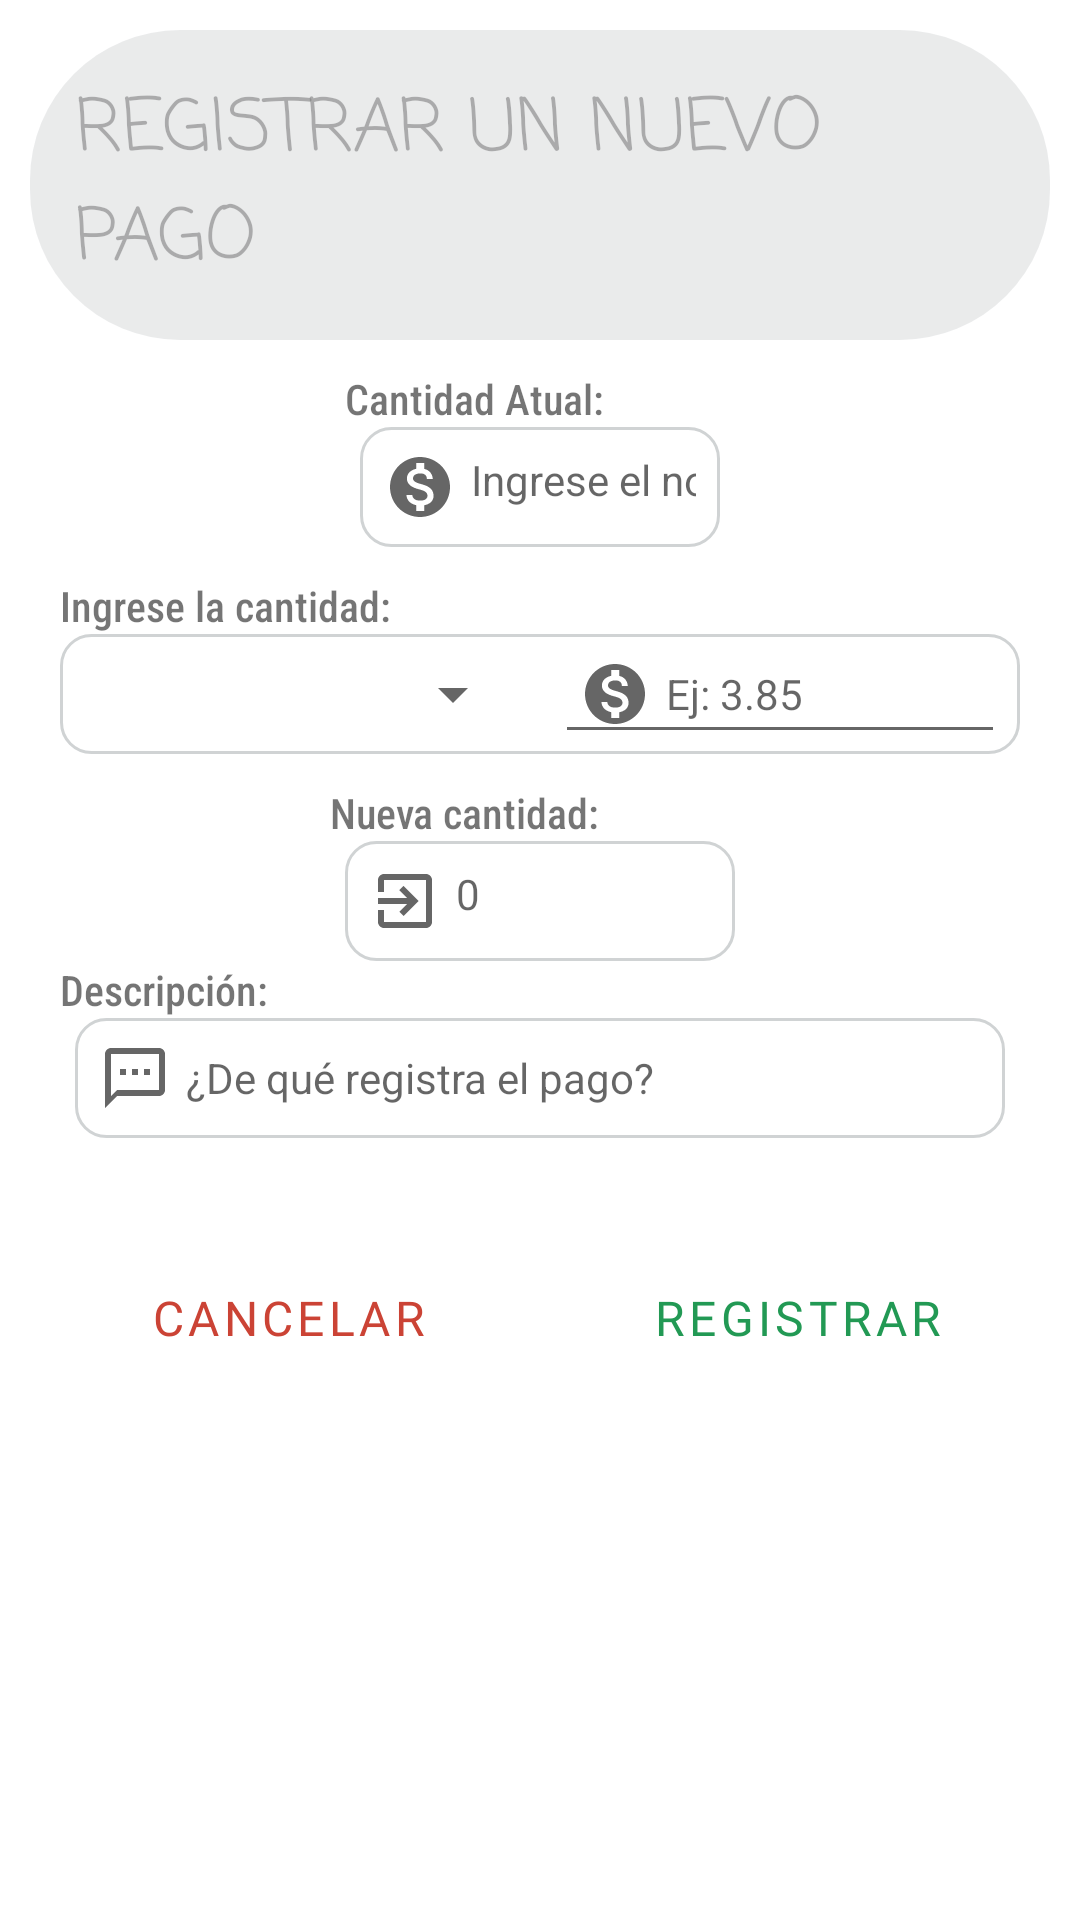

The Android layout XML behind this screen, and the referenced resources:
<!-- AndroidManifest.xml: application theme Theme.Cobrosydeudas -->
<!-- res/layout/registrar_un_nuevo_pago.xml -->
<?xml version="1.0" encoding="utf-8"?>
<LinearLayout xmlns:android="http://schemas.android.com/apk/res/android"
    xmlns:app="http://schemas.android.com/apk/res-auto"
    xmlns:tools="http://schemas.android.com/tools"
    android:layout_width="match_parent"
    android:layout_height="match_parent"
    android:id="@+id/btnlinearlayoutregistrarpago"
    android:background="@drawable/borde"
    android:orientation="vertical">


    <LinearLayout
        android:layout_width="match_parent"
        android:layout_height="wrap_content"
        android:background="@drawable/ovalo"
        android:backgroundTint="@color/plateado"
        android:alpha="0.5"
        android:orientation="vertical">

        <TextView
            android:id="@+id/textView3"
            android:layout_width="wrap_content"
            android:layout_height="wrap_content"
            android:layout_gravity="center"
            android:fontFamily="casual"
            android:padding="15dp"
            android:text="REGISTRAR UN NUEVO PAGO"
            android:textAppearance="@style/TextAppearance.AppCompat.Medium"
            android:textSize="24sp" />
    </LinearLayout>

    <LinearLayout
        android:layout_marginTop="10dp"
        android:layout_marginLeft="10dp"
        android:layout_marginRight="10dp"
        android:paddingBottom="10dp"
        android:layout_width="wrap_content"
        android:layout_gravity="center"
        android:layout_height="wrap_content"
        android:orientation="horizontal">

        <LinearLayout
            android:layout_width="match_parent"
            android:layout_height="wrap_content"
            android:layout_weight="1"
            android:layout_gravity="center"
            android:orientation="vertical">

            <TextView
                android:id="@+id/textView4"
                android:layout_width="130dp"
                android:layout_height="wrap_content"
                android:layout_weight="1"
                android:fontFamily="sans-serif-condensed-medium"
                android:text="Cantidad Atual:" />


            <TextView
                android:id="@+id/txtcantidadactualregistrarpago"
                android:layout_width="match_parent"
                android:layout_height="wrap_content"
                android:layout_weight="1"
                android:ems="10"
                android:hint="Ingrese el nombre"
                android:drawablePadding="5dp"
                android:drawableStart="@drawable/ic_coin"
                android:inputType="textPersonName"
                android:textSize="14sp"
                android:background="@drawable/custom_input"
                android:paddingStart="8dp"
                android:paddingEnd="8dp"
                android:paddingTop="8dp"
                android:paddingBottom="8dp"
                android:layout_marginHorizontal="5dp"
                />


        </LinearLayout>

        <LinearLayout
            android:layout_width="match_parent"
            android:layout_height="wrap_content"
            android:layout_weight="1"
            android:orientation="vertical">



        </LinearLayout>

    </LinearLayout>

    <LinearLayout
        android:paddingBottom="10dp"
        android:layout_marginLeft="10dp"
        android:layout_marginRight="10dp"
        android:layout_width="match_parent"
        android:layout_height="wrap_content"
        android:orientation="horizontal">



        <LinearLayout
            android:layout_width="match_parent"
            android:layout_height="wrap_content"
            android:layout_weight="1"
            android:orientation="vertical">

            <TextView
                android:id="@+id/textView"
                android:layout_width="130dp"
                android:layout_height="wrap_content"
                android:layout_weight="1"
                android:fontFamily="sans-serif-condensed-medium"
                android:text="Ingrese la cantidad:" />

            <LinearLayout
                android:background="@drawable/custom_input"
                android:layout_width="match_parent"
                android:layout_height="wrap_content"
                android:orientation="horizontal"
                android:layout_weight="1"
                >
                <Spinner
                    android:id="@+id/spinner_registrarpago"
                    android:layout_width="match_parent"
                    android:layout_height="wrap_content"
                    android:layout_weight="1"
                    android:ems="10"
                    android:drawablePadding="5dp"
                    android:inputType="numberDecimal"
                    android:textSize="14sp"
                    android:paddingStart="8dp"
                    android:paddingEnd="8dp"
                    android:paddingTop="8dp"
                    android:paddingBottom="8dp"
                    android:layout_gravity="center"
                    android:layout_marginHorizontal="5dp"/>

                <EditText
                    android:id="@+id/txtnuevacantidadregistrarpago"
                    android:layout_width="match_parent"
                    android:layout_height="wrap_content"
                    android:layout_weight="1"
                    android:ems="10"
                    android:hint="Ej: 3.85"
                    android:drawablePadding="5dp"
                    android:drawableStart="@drawable/ic_coin"
                    android:inputType="numberDecimal"
                    android:textSize="14sp"
                    android:paddingStart="8dp"
                    android:paddingEnd="8dp"
                    android:paddingTop="8dp"
                    android:paddingBottom="8dp"
                    android:layout_marginHorizontal="5dp"/>

            </LinearLayout>

        </LinearLayout>

    </LinearLayout>



    <LinearLayout
        android:layout_width="match_parent"
        android:layout_height="wrap_content"
        android:layout_marginHorizontal="100dp"
        android:orientation="vertical">

        <TextView
            android:id="@+id/texjtView"
            android:layout_width="match_parent"
            android:layout_height="wrap_content"
            android:layout_weight="1"
            android:fontFamily="sans-serif-condensed-medium"
            android:text="Nueva cantidad:" />

        <TextView
            android:id="@+id/txtnuevacantidadfuturaregistrarpago"
            android:layout_width="match_parent"
            android:layout_height="wrap_content"
            android:layout_weight="1"
            android:ems="10"
            android:hint="0"
            android:drawablePadding="5dp"
            android:drawableStart="@drawable/ic_nuevovalor"
            android:inputType="numberDecimal"
            android:textSize="14sp"
            android:background="@drawable/custom_input"
            android:paddingStart="8dp"
            android:paddingEnd="8dp"
            android:paddingTop="8dp"
            android:paddingBottom="8dp"
            android:layout_marginHorizontal="5dp"/>
    </LinearLayout>
    <LinearLayout
        android:layout_width="match_parent"
        android:layout_height="wrap_content"
        android:orientation="vertical">
        <LinearLayout
            android:paddingBottom="10dp"
            android:layout_width="match_parent"
            android:layout_height="wrap_content"
            android:layout_marginLeft="10dp"
            android:layout_marginRight="10dp"
            android:orientation="vertical">

            <TextView
                android:id="@+id/textView6"
                android:layout_width="match_parent"
                android:layout_height="wrap_content"
                android:layout_weight="1"
                android:fontFamily="sans-serif-condensed-medium"
                android:text="Descripción:" />

            <EditText
                android:id="@+id/txtdescripcionregistrarpago"
                android:layout_width="match_parent"
                android:layout_height="wrap_content"
                android:layout_weight="1"
                android:ems="10"
                android:maxLength="70"
                android:hint="¿De qué registra el pago?"
                android:inputType="textPersonName"
                android:drawablePadding="5dp"
                android:drawableStart="@drawable/ic_descripcion"
                android:textSize="14sp"
                android:background="@drawable/custom_input"
                android:paddingStart="8dp"
                android:paddingEnd="8dp"
                android:paddingTop="8dp"
                android:paddingBottom="8dp"
                android:layout_marginHorizontal="5dp"/>

        </LinearLayout>
    </LinearLayout>

    <LinearLayout
        android:layout_width="match_parent"
        android:layout_height="90dp"
        android:layout_gravity="center"
        android:layout_marginTop="20dp"
        android:orientation="horizontal">


        <Button
            android:id="@+id/btncancelarregistrarpago"
            android:layout_width="wrap_content"
            android:layout_height="60dp"
            android:layout_marginLeft="15dp"
            android:layout_marginTop="150dp"
            android:layout_marginRight="10dp"
            android:layout_weight="1"
            android:fontFamily="@font/atma_semibold"
            android:onClick="agregarcobro"
            style="?attr/materialButtonOutlinedStyle"
            android:text="Cancelar"
            android:background="@drawable/btn_ovalo_cancelar"
            android:layout_gravity="end"
            android:textColor="@color/cancelar"
            android:textSize="16sp" />


        <Button
            android:id="@+id/btnregistrarpago"
            android:layout_width="wrap_content"
            android:layout_height="60dp"
            android:layout_marginLeft="15dp"
            android:layout_marginTop="150dp"
            android:layout_marginRight="10dp"
            android:layout_weight="1"
            android:fontFamily="@font/atma_semibold"
            android:onClick="agregarcobro"
            style="?attr/materialButtonOutlinedStyle"
            android:text="Registrar"
            android:background="@drawable/btn_ovalo_aceptar"
            android:layout_gravity="end"
            android:textColor="@color/aceptar"
            android:textSize="16sp" />


    </LinearLayout>
</LinearLayout>
<!-- resources referenced by this layout -->
<resources>
  <color name="aceptar">#229954</color>
  <color name="cancelar">#CB4335</color>
  <color name="plateado">#D0D3D4</color>
  <!-- drawable btn_ovalo_aceptar (drawable-xxxhdpi) -->
  <selector xmlns:android="http://schemas.android.com/apk/res/android" >
      <item >
          <shape android:shape="rectangle"  >
              <corners android:radius="50dip" />
              <solid android:color="#E4FFFFFF" />
  
  
              
              <stroke android:width="1dip" android:color="@color/aceptar"/>
          </shape>
      </item>
  </selector>
  <!-- drawable btn_ovalo_cancelar (drawable) -->
  <selector xmlns:android="http://schemas.android.com/apk/res/android" >
      <item >
          <shape android:shape="rectangle"  >
              <corners android:radius="50dip" />
              <solid android:color="#E4FFFFFF" />
  
  
              
              <stroke android:width="1dip" android:color="@color/cancelar"/>
          </shape>
      </item>
  </selector>
  <!-- drawable ic_descripcion (drawable) -->
  <vector xmlns:android="http://schemas.android.com/apk/res/android"
      android:width="24dp"
      android:height="24dp"
      android:viewportWidth="24"
      android:viewportHeight="24"
      android:tint="?attr/colorControlNormal">
    <path
        android:fillColor="@android:color/darker_gray"
        android:pathData="M20,2L4,2c-1.1,0 -2,0.9 -2,2v18l4,-4h14c1.1,0 2,-0.9 2,-2L22,4c0,-1.1 -0.9,-2 -2,-2zM20,16L6,16l-2,2L4,4h16v12zM7,9h2v2L7,11zM11,9h2v2h-2zM15,9h2v2h-2z"/>
  </vector>
  <!-- drawable ic_nuevovalor (drawable) -->
  <vector xmlns:android="http://schemas.android.com/apk/res/android"
      android:width="24dp"
      android:height="24dp"
      android:viewportWidth="24"
      android:viewportHeight="24"
      android:tint="?attr/colorControlNormal"
      android:autoMirrored="true">
    <path
        android:fillColor="@android:color/darker_gray"
        android:pathData="M10.09,15.59L11.5,17l5,-5 -5,-5 -1.41,1.41L12.67,11H3v2h9.67l-2.58,2.59zM19,3H5c-1.11,0 -2,0.9 -2,2v4h2V5h14v14H5v-4H3v4c0,1.1 0.89,2 2,2h14c1.1,0 2,-0.9 2,-2V5c0,-1.1 -0.9,-2 -2,-2z"/>
  </vector>
  <!-- drawable ovalo (drawable) -->
  <selector xmlns:android="http://schemas.android.com/apk/res/android" >
      <item >
          <shape android:shape="rectangle"  >
              <corners android:radius="50dip" />
              <solid android:color="#E4FFFFFF" />
  
  
              
  
          </shape>
      </item>
  </selector>
  <style name="Theme.Cobrosydeudas" parent="Theme.MaterialComponents.Light.NoActionBar">
          
          <item name="colorPrimary">#D8DFC7</item>
          <item name="colorPrimaryVariant">@color/plateado</item>
          <item name="colorOnPrimary">@color/white</item>
          
          <item name="colorSecondary">@color/teal_200</item>
          <item name="colorSecondaryVariant">@color/teal_700</item>
          <item name="colorOnSecondary">@color/black</item>
          
          <item name="android:statusBarColor" tools:targetApi="l">?attr/colorPrimaryVariant</item>
          
          <item name="android:windowContentTransitions">true</item>
          <item name="android:windowAnimationStyle">@style/animation</item>
      </style>
  <color name="white">#FFFFFFFF</color>
  <color name="teal_200">#FF03DAC5</color>
  <color name="teal_700">#FF018786</color>
  <color name="black">#FF000000</color>
  <style name="animation">
          <item name="android:windowEnterAnimation">@anim/zoom_in</item>
          <item name="android:windowExitAnimation">@anim/zoom_out</item>
      </style>
</resources>
